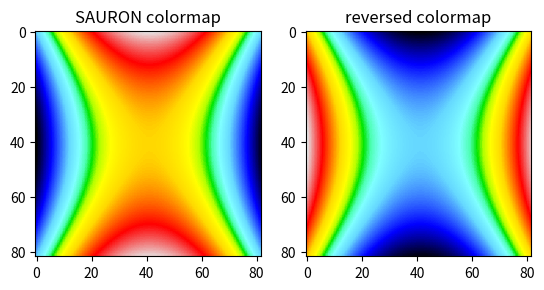

Python code for this plot:
"""
  Copyright (C) 2014-2024, Michele Cappellari
  E-mail: michele.cappellari_at_physics.ox.ac.uk
  http://purl.org/cappellari

    V1.0.0: Created to emulate my IDL procedure with the same name.
        Michele Cappellari, Oxford, 28 March 2014
    V1.1.0: Included reversed colormap. MC, Oxford, 9 August 2015
    V1.1.1: Register colormaps in Matplotlib. MC, Oxford, 29 March 2017
    V1.2.0: Do not re-register colormap. Start x coordinate from zero.
        Reduced numbers duplication to make it easier to modify.
        MC, Oxford, 14 September 2021
    V1.2.1: Replaced deprecated plt.register_cmap with colormaps.register.
        Thanks to Thomas I. Maindl (sdb.ltd) for reporting.
        MC, Oxford, 24 June 2024        
"""

from matplotlib import pyplot as plt
from matplotlib import colors, colormaps
import numpy as np

##############################################################################

# V1.0: SAURON colormap by Michele Cappellari & Eric Emsellem, Leiden, 10 July 2001
#
# Start with these 7 equally spaced coordinates, then add 4 additional control points
# x = np.arange(7)*255/6.
#   [0., 42.5, 85., 127.5, 170., 212.5, 255.]
#
# x = [0, 42.5, 85, 85 + 20, 127.5 - 10, 127.5, 127.5 + 10, 170 - 20, 170, 212.5, 255]
# red =   [0.0, 0.0, 0.4,  0.5, 0.3, 0.0, 0.7, 1.0, 1.0,  1.0, 0.9]
# green = [0.0, 0.0, 0.85, 1.0, 1.0, 0.9, 1.0, 1.0, 0.85, 0.0, 0.9]
# blue =  [0.0, 1.0, 1.0,  1.0, 0.7, 0.0, 0.0, 0.0, 0.0,  0.0, 0.9]

def register_sauron_colormap():
    """Register the 'sauron' and 'sauron_r' colormaps in Matplotlib"""

    if 'sauron' in plt.colormaps():
        return

    # By construction x is symmetric around 1/2: (1 - x)[::-1] - x = 0
    x = np.array([0, 42.5, 85, 105, 117.5, 127.5, 137.5, 150, 170, 212.5, 255])/255
    r = [0.0, 0.0, 0.4,  0.5, 0.3, 0.0, 0.7, 1.0, 1.0,  1.0, 0.9]
    g = [0.0, 0.0, 0.85, 1.0, 1.0, 0.9, 1.0, 1.0, 0.85, 0.0, 0.9]
    b = [0.0, 1.0, 1.0,  1.0, 0.7, 0.0, 0.0, 0.0, 0.0,  0.0, 0.9]

    rr = np.column_stack([x, r, r])
    gg = np.column_stack([x, g, g])
    bb = np.column_stack([x, b, b])
    cdict = {'red': rr, 'green': gg, 'blue': bb}
    sauron = colors.LinearSegmentedColormap('sauron', cdict)
    colormaps.register(cmap=sauron)

    rr = np.column_stack([x, r[::-1], r[::-1]])
    gg = np.column_stack([x, g[::-1], g[::-1]])
    bb = np.column_stack([x, b[::-1], b[::-1]])
    rdict = {'red': rr, 'green': gg, 'blue': bb}
    sauron_r = colors.LinearSegmentedColormap('sauron_r', rdict)
    colormaps.register(cmap=sauron_r)

##############################################################################

# Usage example for the SAURON colormap.

if __name__ == '__main__':

    n = 41 
    x, y = np.ogrid[-n:n, -n:n]
    img = x**2 - 2*y**2

    register_sauron_colormap()
    
    plt.clf()

    plt.subplot(121)
    plt.imshow(img, cmap='sauron')
    plt.title("SAURON colormap")

    plt.subplot(122)
    plt.imshow(img, cmap='sauron_r')
    plt.title("reversed colormap")
